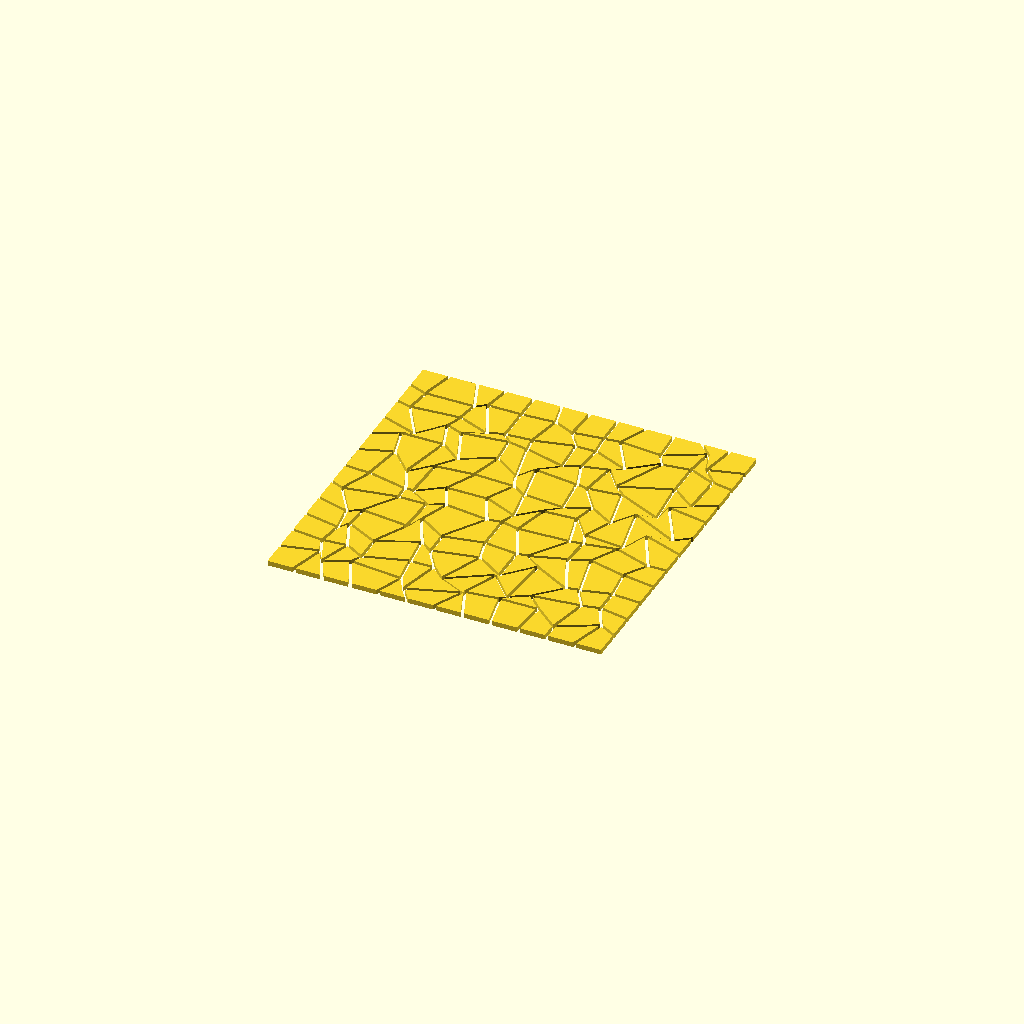
Cell 1: the model at its default parameters.
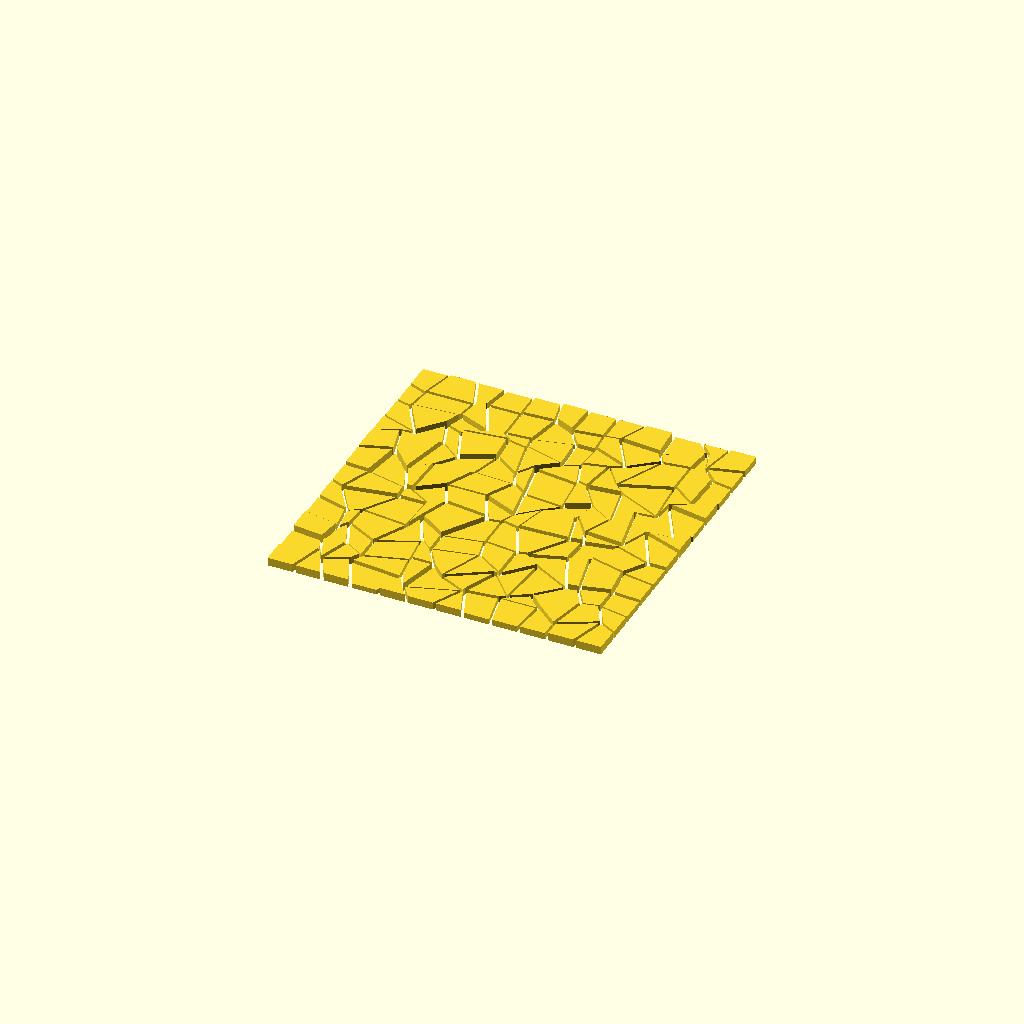
Cell 2 — HeightMode set to "HM_RANDOM", the other parameters unchanged.
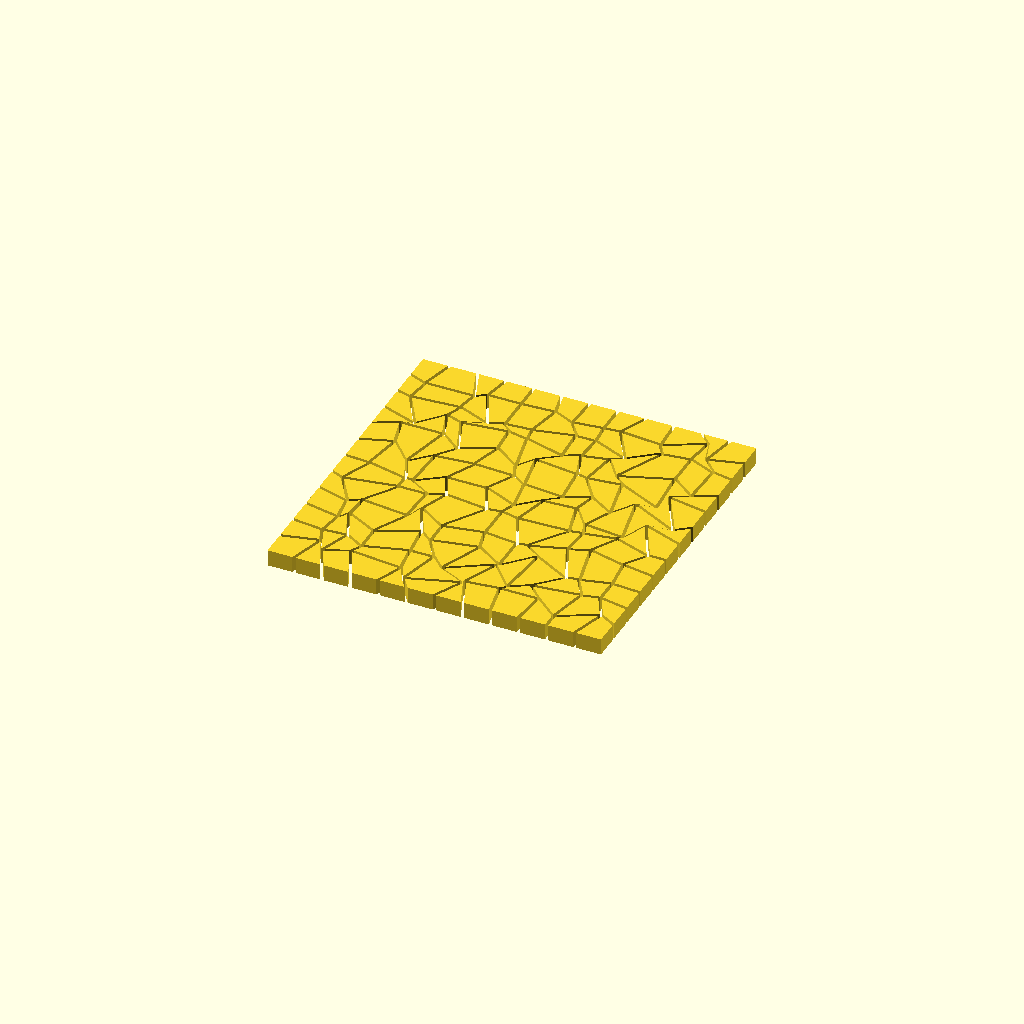
Cell 3: the same model with BaseHeight = 10.
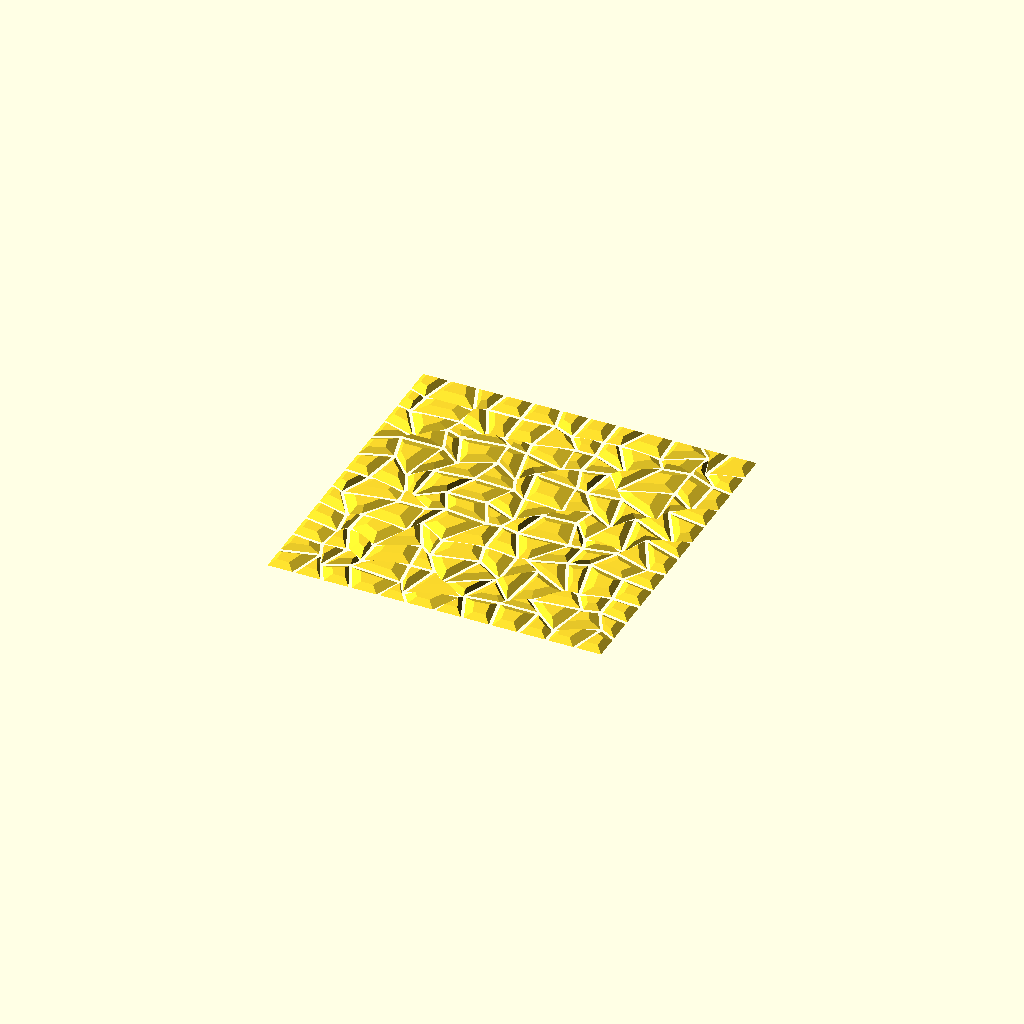
Cell 4: QuadType = "QT_TAPER" (everything else at default).
All cells are drawn from one camera (rotation 55°, 0°, 25°, orthographic, colour scheme Cornfield), so only the parameter changes between them.
The OpenSCAD source (src/forge3d/start-catalog/scad/vendored/jeffbarr/quads.scad):
/* quads.scad -
 *
 * Some quadrilaterals that are perturbed rectangles, there are lots of settings
 * and options.
 *
 * HeightMode - Method used to set height of each quad, and must be one of:
 *
 *				HM_FIXED- All quads are the same height, BaseHeight.
 *
 *				HM_RANDOM - Each quad is BaseHeight + one of Heights
 *							random values, stepped by HeightInc.
 *
 * QuadType - Type of each quad, and must be one of:
 *
 *			  QT_VERT - Polygon with vertical sides.
 *
 *			  QT_TAPER - Polygon with tapered sides.
 *
 *			  QT_TOPO - Polyhedrons that meet at the edges, works best when
 *						HeightMode is HM_RANDOM.
 */

/*
 * Each x in the G grid is a point that will be perturbed (in x and y) 
 * to make slightly irregular quadrilaterals. The edges remain untouched
 * to create a rectangle.
  *
 *   0   1   2   3   4   5   6   7   8
 * 0 +---+---+---+---+---+---+---+---+
 *   | A |   |   |   |   |   |   |   |
 * 1 +---x---x---x---x---x---x---x---+
 *   |   |   |   |   |   |   |   |   |
 * 2 +---x---x---x---x---x---x---x---+
 *   |   |   |   |   |   |   |   |   |
 * 3 +---x---x---x---x---x---x---x---+
 *   |   |   |   |   |   |   |   |   |
 * 4 +---+---+---+---+---+---+---+---+
 *
 * A is the first rectangle (defined by the points around it, and so forth.
 *
 * The H grid is used only when QuadType is QT_TOPO, and has the same basic
 * layout as the G grid. Each x in the grid represents the height of the
 * polyhedron where the adjacent quadrilaterals meet. Each element of the
 * H grid is a height value.
 */
 
/* 
 * Define the grid:
 */
 
// Number of rows in the grid 
Rows = 12;
// Number of columns in the grid 
Cols = 12;

/* 
 * Define size of each rectangle in the grid:
 */

// Width of each rectangle
RectWidth = 15;
// Depth of each rectangle
RectDepth = 15;

/* 
 * Define gap between rectangles:
 */

// Gap between each row of rectangles
RectRowGap = 2;
// Gap between each column of rectangles
RectColGap = 2;

/* 
 * Define amount of perturbation per rectangle, this is -/+, so the 
 * perturbation can be from (-RowPert) to (RowPert), and the same 
 * for ColPert. 
 */
 
// Max perturbation between rows
RowPert = 8;
// Max perturbation between columns
ColPert = 8;

/* 
 * Set height mode:
 */
 
// Height mode
HeightMode = "HM_FIXED"; // [HM_FIXED, HM_RANDOM]

/*
 * Define height parameters:
*/

// Base height
BaseHeight = 3;		// [0.2 : 10]
// Height increment
HeightInc  = 0.4; 	// [0.2 : 0.2 : 10]
// Number of random heights
Heights    = 7;		// [1 : 20]

/* 
 * Set quad type:
 */
 
// Quad type
QuadType = "QT_VERT"; // [QT_VERT, QT_TAPER, QT_TOPO]

/* End of customization */
module __Customizer_Limit__ () {}

/* Perform sanity checks */
assert(Rows > 0);
assert(Cols > 0);
assert(RectWidth > 0);
assert(RectDepth > 0);
assert(RectRowGap >= 0);
assert(RectColGap >= 0);
assert(RowPert >= 0);
assert(ColPert >= 0);
assert((HeightMode == "HM_FIXED") || (HeightMode == "HM_RANDOM"));
assert((QuadType == "QT_VERT") || (QuadType == "QT_TAPER") || (QuadType == "QT_TOPO"));

/* Seed the RNG */
X = rands(0, 100, 1, 131313);

/* Rotate around Z */
cur_vpr = $vpr;
$vpr = [cur_vpr[0], cur_vpr[1], 360 * $t];

/* Compute overall size */
Width = (Cols * RectWidth) + ((Cols - 1) * RectColGap);
Depth = (Cols * RectDepth) + ((Rows - 1) * RectRowGap);

echo ("Overall size: ", Width, Depth);

/* Build the G grid */
G = 
[
	[for (c = [0 : Cols]) [ 0, 0]],
		
	for (r = [1 : Rows - 1]) 
		[
			[0, 0],
			for (c = [1 : Cols - 1]) [
				round(rands(-RowPert, RowPert, 1)[0]), 
				round(rands(-ColPert, ColPert, 1)[0])],
			[0, 0]				
		],
			
	[for (c = [0 : Cols]) [ 0, 0]],
];

echo("G Grid:");
for (r = [0 : Rows])
{
	echo("  Row: ", r);
	echo("    ", G[r], "\n");
}

/* Build the H grid */
H =
[
	[for (c = [0 : Cols]) BaseHeight],
		
	for (r = [1 : Rows - 1]) 
		[	
			BaseHeight,
			for (c = [1 : Cols - 1]) BaseHeight + floor(rands(0, Heights, 1)[0]) * HeightInc,
			BaseHeight				
		],	
		
	[for (c = [0 : Cols]) BaseHeight],
];
	
echo("H Grid:");
for (r = [0 : Rows])
{
	echo("  Row: ", r);
	echo("    ", H[r], "\n");
}
	
/*
 * Names of the X_BL (Bottom Left) define the four corners of the rectangle:
 *
 *	  [X_TL, Y_TL]       [X_TR, Y_TR]
 *    +-------------...-------------+
 *    |                             |
 *    .                             .
 *    |                             |
 *    +-------------...-------------+
 *	  [X_BL, Y_BL]       [X_BR, Y_BR]
 *
 * These values are then perturbed via the G grid to define the corners of the
 * quadrilateral, with names suffixed by _G.
 */

translate([-Width / 2, -Depth / 2, 0])
/* Construct polygons */
for (r = [0 : Rows - 1])
{
	for (c = [0 : Cols - 1])
	{ 
		/* Compute coordinates of each rectangle */
		X_BL = (c * (RectWidth + RectColGap)); 
		X_BR = X_BL + RectWidth;
		X_TL = X_BL;
		X_TR = X_BR;
	
		Y_BL = (r * (RectDepth + RectRowGap)); 
		Y_TL = Y_BL + RectDepth;
		Y_BR = Y_BL;
		Y_TR = Y_TL;
	
		/* Adjust by the per-corner perturbation in the grid */
		X_BL_G = X_BL + G[r][c][1];
		Y_BL_G = Y_BL + G[r][c][0];

		X_BR_G = X_BR + G[r][c+1][1];
		Y_BR_G = Y_BR + G[r][c+1][0];
	
		X_TL_G = X_TL + G[r+1][c][1];
		Y_TL_G = Y_TL + G[r+1][c][0];

		X_TR_G = X_TR + G[r+1][c+1][1];
		Y_TR_G = Y_TR + G[r+1][c+1][0];		
	
		/* Pick a height based on HeightMode (this value is not used for QT_TOPO, since each corner has a distinct height) */
		Height =
			(HeightMode == "HM_FIXED")  ? BaseHeight :
			(HeightMode == "HM_RANDOM") ? BaseHeight + floor(rands(0, Heights, 1)[0]) * HeightInc :
			0;
		
		/* Generate quad based on QuadType */
		if (QuadType == "QT_VERT")
		{
			linear_extrude(Height)
				polygon([[X_BL_G, Y_BL_G], [X_BR_G, Y_BR_G], 
						 [X_TR_G, Y_TR_G], [X_TL_G, Y_TL_G]]);
		}
		else 
		if (QuadType == "QT_TAPER")
		{
			X_Center = X_BL + RectWidth / 2;
			Y_Center = Y_BL + RectDepth / 2;
			
			translate([X_Center, Y_Center, 0])
				linear_extrude(Height, scale=0.5)
					translate([-X_Center, -Y_Center, 0])
						polygon([[X_BL_G, Y_BL_G], [X_BR_G, Y_BR_G], 
								 [X_TR_G, Y_TR_G], [X_TL_G, Y_TL_G]]);
		}
		else if (QuadType == "QT_TOPO")
		{
			/* Get height of each corner */
			Z_BL = H[r][c];
			Z_BR = H[r][c+1];
			Z_TL = H[r+1][c];
			Z_TR = H[r+1][c+1];
			
			echo("[", r, ", ", c, "]: ", Z_TL, ", ", Z_TR, ", ", Z_BL, ", ", Z_BR);
			
			/* Create points for polyhedron */
			PolyPoints = 
			[
				[X_BL_G, Y_BL_G, 0],		// 0
				[X_BR_G, Y_BR_G, 0],		// 1
				[X_TR_G, Y_TR_G, 0],		// 2
				[X_TL_G, Y_TL_G, 0],		// 3
				[X_BL_G, Y_BL_G, Z_BL],		// 4
				[X_BR_G, Y_BR_G, Z_BR],		// 5
				[X_TR_G, Y_TR_G, Z_TR],		// 6
				[X_TL_G, Y_TL_G, Z_TL],		// 7
			];
			
			/* Create polyhedron */
			PolyFaces =
			[  
				[0,1,2,3],  // bottom
				[4,5,1,0],  // front
				[7,6,5,4],  // top
				[5,6,2,1],  // right
				[6,7,3,2],  // back
				[7,4,0,3]	// left
			];

			polyhedron(points=PolyPoints,faces=PolyFaces);
		}
	}
}
Customizer parameters (derived from the source; name, type, default, range or options):
Rows: number, default 12
Cols: number, default 12
RectWidth: number, default 15
RectDepth: number, default 15
RectRowGap: number, default 2
RectColGap: number, default 2
RowPert: number, default 8
ColPert: number, default 8
HeightMode: string, default "HM_FIXED", options "HM_FIXED", "HM_RANDOM"
BaseHeight: number, default 3, range 0.2 to 10
HeightInc: number, default 0.4, range 0.2 to 10, step 0.2
Heights: number, default 7, range 1 to 20
QuadType: string, default "QT_VERT", options "QT_VERT", "QT_TAPER", "QT_TOPO"
